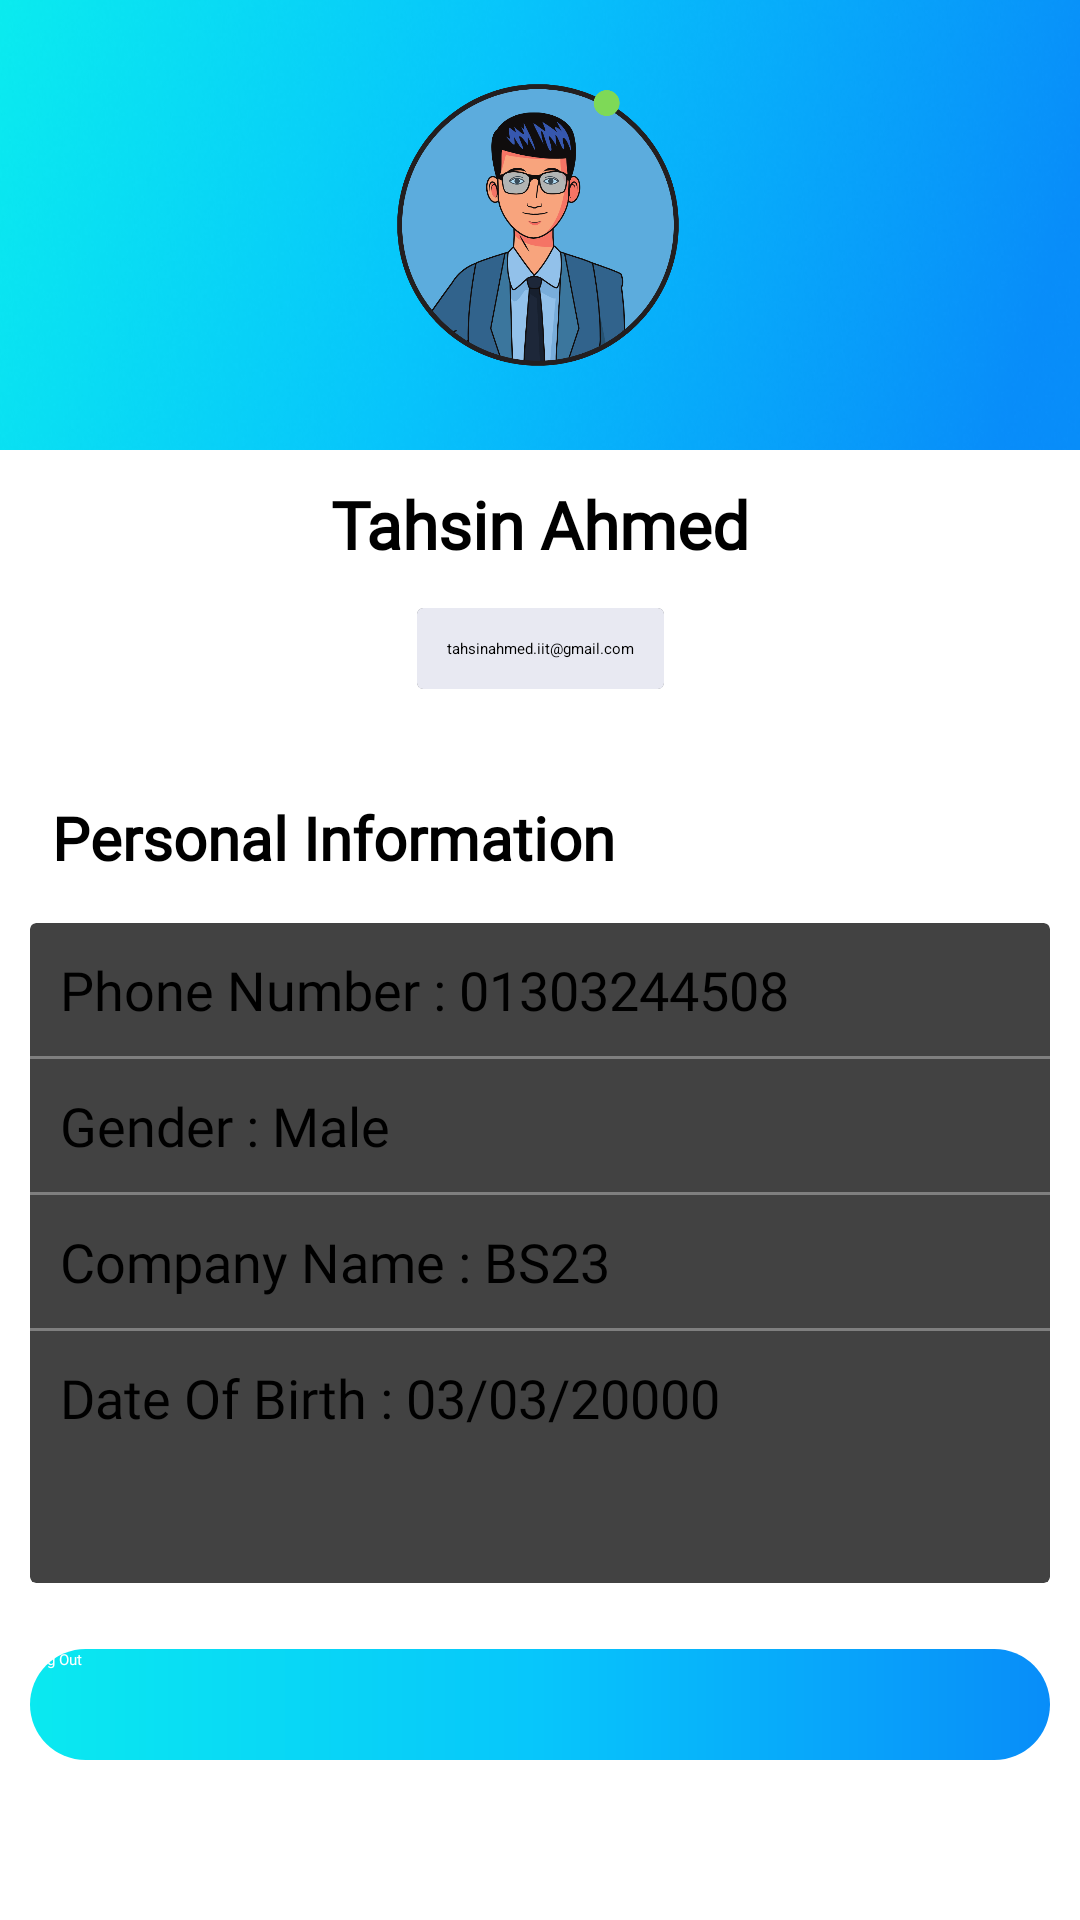

This screen was rendered from an Android layout file. Write that file and the resources it references.
<!-- AndroidManifest.xml: application theme Theme.AnimatedSplash.MySplash -->
<!-- res/layout/fragment_log_out_main.xml -->
<?xml version="1.0" encoding="utf-8"?>
<FrameLayout xmlns:android="http://schemas.android.com/apk/res/android"
    xmlns:app="http://schemas.android.com/apk/res-auto"
    xmlns:tools="http://schemas.android.com/tools"
    android:layout_width="match_parent"
    android:layout_height="match_parent"
    tools:context=".view.Account.logOutMain">

    <androidx.constraintlayout.widget.ConstraintLayout
        android:layout_width="match_parent"
        android:layout_height="match_parent">

        <ImageView
            android:id="@+id/imageView3"
            android:layout_width="match_parent"
            android:layout_height="150dp"
            android:background="@drawable/top_bar_banner"
            app:layout_constraintEnd_toEndOf="parent"
            app:layout_constraintStart_toStartOf="parent"
            app:layout_constraintTop_toTopOf="parent" />


        <ImageView
            android:id="@+id/imageView4"
            android:layout_width="150dp"
            android:layout_height="150dp"
            android:background="@drawable/profile"
            app:layout_constraintBottom_toBottomOf="@+id/imageView3"
            app:layout_constraintEnd_toEndOf="parent"
            app:layout_constraintHorizontal_bias="0.497"
            app:layout_constraintStart_toStartOf="parent"
            app:layout_constraintTop_toTopOf="parent"
            app:layout_constraintVertical_bias="0.0" />

        <androidx.core.widget.NestedScrollView
            android:layout_width="match_parent"
            android:layout_height="wrap_content"
            app:layout_constraintBottom_toBottomOf="parent"
            app:layout_constraintEnd_toEndOf="parent"
            app:layout_constraintStart_toStartOf="parent"
            app:layout_constraintTop_toBottomOf="@+id/imageView4"
            app:layout_constraintVertical_bias="0.0">

            <androidx.constraintlayout.widget.ConstraintLayout
                android:layout_width="match_parent"
                android:layout_height="wrap_content">

                <TextView
                    android:id="@+id/accountPageName"
                    android:layout_width="wrap_content"
                    android:layout_height="wrap_content"
                    android:layout_marginTop="10dp"
                    android:fontFamily="@font/khand"
                    android:text="Tahsin Ahmed"
                    android:textSize="22sp"
                    android:textStyle="bold"
                    app:layout_constraintEnd_toEndOf="parent"
                    app:layout_constraintHorizontal_bias="0.50
"
                    app:layout_constraintStart_toStartOf="parent"
                    app:layout_constraintTop_toTopOf="parent" />

                <androidx.cardview.widget.CardView
                    android:id="@+id/cardView6"
                    android:layout_width="wrap_content"
                    android:layout_height="wrap_content"
                    android:background="#E8E9F2"
                    app:cardElevation="5dp"
                    app:layout_constraintBottom_toTopOf="@+id/mainLogOut"
                    app:layout_constraintEnd_toEndOf="parent"
                    app:layout_constraintHorizontal_bias="0.50
"
                    app:layout_constraintStart_toStartOf="parent"
                    app:layout_constraintTop_toBottomOf="@+id/accountPageName"
                    app:layout_constraintVertical_bias="0.04000002">

                    <TextView
                        android:id="@+id/accountPageEmail"
                        android:layout_width="wrap_content"
                        android:layout_height="wrap_content"
                        android:background="#E8E9F2"
                        android:padding="10dp"
                        android:text="tahsinahmed.iit@gmail.com"
                        tools:layout_editor_absoluteX="108dp"
                        tools:layout_editor_absoluteY="255dp" />


                </androidx.cardview.widget.CardView>

                <TextView
                    android:id="@+id/textView4"
                    android:layout_width="wrap_content"
                    android:layout_height="wrap_content"
                    android:layout_marginStart="4dp"
                    android:layout_marginTop="36dp"
                    android:fontFamily="@font/khand"
                    android:text="Personal Information"
                    android:textSize="20sp"
                    android:textStyle="bold"
                    app:layout_constraintEnd_toEndOf="parent"
                    app:layout_constraintHorizontal_bias="0.02"
                    app:layout_constraintStart_toStartOf="@+id/cardView7"
                    app:layout_constraintTop_toBottomOf="@+id/cardView6" />

                <androidx.cardview.widget.CardView
                    android:id="@+id/cardView7"
                    android:layout_width="340dp"
                    android:layout_height="220dp"
                    android:layout_marginTop="15dp"
                    app:cardElevation="5dp"
                    app:layout_constraintEnd_toEndOf="parent"
                    app:layout_constraintStart_toStartOf="parent"
                    app:layout_constraintTop_toBottomOf="@+id/textView4">

                    <LinearLayout
                        android:layout_width="match_parent"
                        android:layout_height="match_parent"
                        android:layout_gravity="center"
                        android:orientation="vertical">

                        <TextView
                            android:id="@+id/AccountInfoPhone"
                            android:layout_width="match_parent"
                            android:layout_height="wrap_content"
                            android:fontFamily="@font/khand"
                            android:padding="10dp"
                            android:text="Phone Number : 01303244508"
                            android:textSize="18sp" />

                        <com.google.android.material.divider.MaterialDivider
                            android:layout_width="match_parent"
                            android:layout_height="1dp" />

                        <TextView
                            android:id="@+id/AccountInfoGender"
                            android:layout_width="match_parent"
                            android:layout_height="wrap_content"
                            android:fontFamily="@font/khand"
                            android:padding="10dp"
                            android:text="Gender : Male"
                            android:textSize="18sp" />

                        <com.google.android.material.divider.MaterialDivider
                            android:layout_width="match_parent"
                            android:layout_height="1dp" />

                        <TextView
                            android:id="@+id/AccountInfoCompany"
                            android:layout_width="match_parent"
                            android:layout_height="wrap_content"
                            android:fontFamily="@font/khand"
                            android:padding="10dp"
                            android:text="Company Name : BS23"
                            android:textSize="18sp" />

                        <com.google.android.material.divider.MaterialDivider
                            android:layout_width="match_parent"
                            android:layout_height="1dp" />

                        <TextView
                            android:id="@+id/AccountIntoDOB"
                            android:layout_width="match_parent"
                            android:layout_height="wrap_content"
                            android:fontFamily="@font/khand"
                            android:padding="10dp"
                            android:text="Date Of Birth : 03/03/20000"
                            android:textSize="18sp" />


                    </LinearLayout>


                </androidx.cardview.widget.CardView>

                <androidx.appcompat.widget.AppCompatButton
                    android:id="@+id/mainLogOut"
                    android:layout_width="340dp"
                    android:layout_height="37dp"
                    android:layout_marginTop="22dp"
                    android:background="@drawable/login_btn"
                    android:fontFamily="@font/lato_bold"
                    android:text="Log Out"
                    android:textColor="@color/white"
                    app:layout_constraintEnd_toEndOf="parent"
                    app:layout_constraintHorizontal_bias="0.492"
                    app:layout_constraintStart_toStartOf="parent"
                    app:layout_constraintTop_toBottomOf="@+id/cardView7" />


            </androidx.constraintlayout.widget.ConstraintLayout>


        </androidx.core.widget.NestedScrollView>




    </androidx.constraintlayout.widget.ConstraintLayout>

</FrameLayout>
<!-- resources referenced by this layout -->
<resources>
  <color name="white">#FFFFFFFF</color>
  <!-- drawable login_btn (drawable) -->
  <?xml version="1.0" encoding="utf-8"?>
  <shape  xmlns:android="http://schemas.android.com/apk/res/android">
      <gradient android:centerColor="#07C6FB" android:endColor="#088DF9" android:startColor="#0AE9F0"/>
      <corners android:radius="50dp"/>
  
  </shape>
  <!-- drawable profile: png bitmap (drawable, 109397 bytes) -->
  <!-- drawable top_bar_banner: png bitmap (drawable, 121719 bytes) -->
  <style name="Theme.AnimatedSplash.MySplash" parent="Theme.SplashScreen">
          <item name="android:windowSplashScreenBackground">#088DF9</item>
          <item name="windowSplashScreenAnimatedIcon">@drawable/avd_splash_screen</item>
          <item name="android:windowSplashScreenAnimationDuration">1000</item>
          <item name="postSplashScreenTheme">@style/Theme.NopStationCart</item>
  
      </style>
  <!-- drawable avd_splash_screen: vector/xml drawable (drawable, 16732 chars, omitted) -->
  <style name="Theme.NopStationCart" parent="Base.Theme.NopStationCart">
          
          <item name="android:navigationBarColor">@android:color/transparent</item>
          <item name="android:statusBarColor">@android:color/transparent</item>
          <item name="android:windowLightStatusBar">?attr/isLightTheme</item>
      </style>
</resources>
